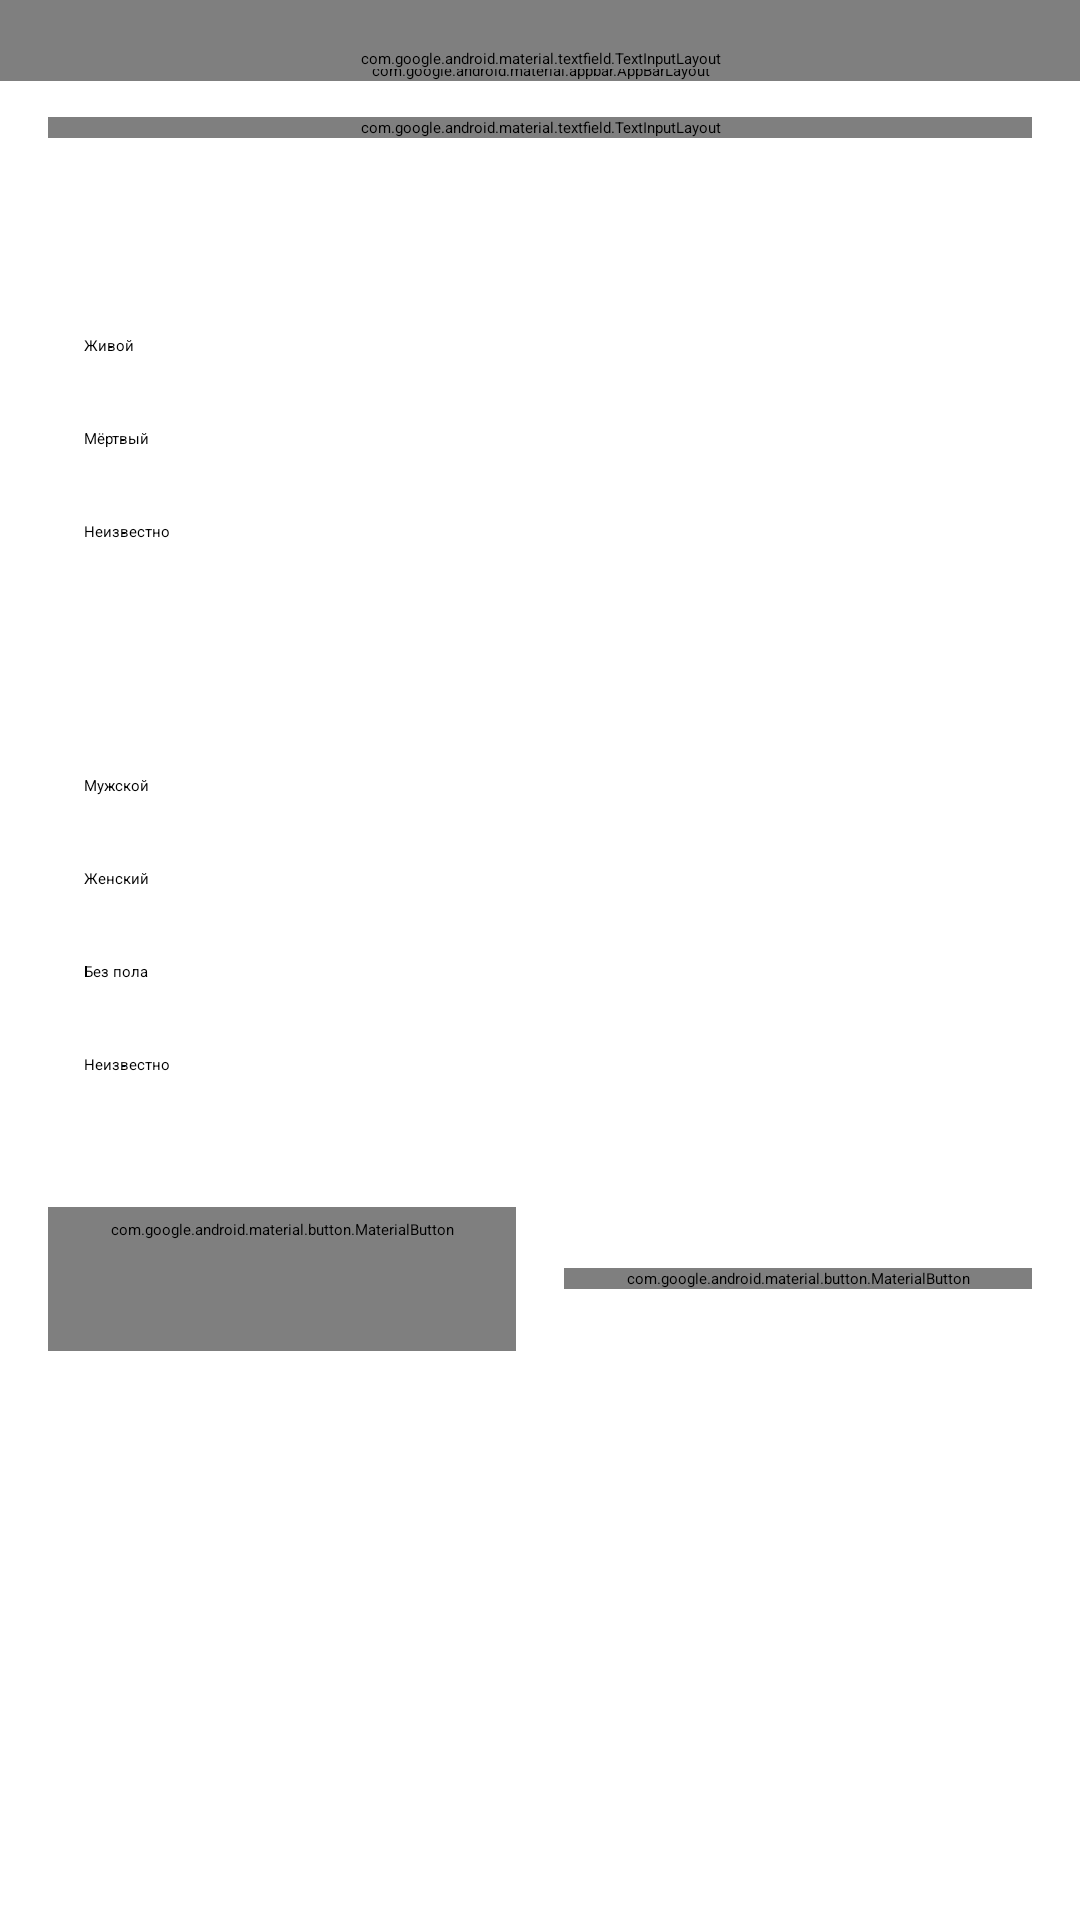

This screen was rendered from an Android layout file. Write that file and the resources it references.
<!-- AndroidManifest.xml: application theme AppSplashScreen -->
<!-- res/layout/fragment_filter.xml -->
<?xml version="1.0" encoding="utf-8"?>
<androidx.coordinatorlayout.widget.CoordinatorLayout
    xmlns:android="http://schemas.android.com/apk/res/android"
    xmlns:app="http://schemas.android.com/apk/res-auto"
    android:layout_width="match_parent"
    android:layout_height="match_parent">

    <com.google.android.material.appbar.AppBarLayout
        android:layout_width="match_parent"
        android:paddingTop="20dp"
        android:layout_height="wrap_content">

        <com.google.android.material.appbar.MaterialToolbar
            android:id="@+id/toolbar"
            android:layout_width="match_parent"
            android:layout_height="?attr/actionBarSize"
            app:title="@string/filters"
            app:navigationIcon="@drawable/ic_arrow_back" />

    </com.google.android.material.appbar.AppBarLayout>

    <androidx.core.widget.NestedScrollView
        android:layout_width="match_parent"
        android:layout_height="match_parent"
        app:layout_behavior="@string/appbar_scrolling_view_behavior">

        <LinearLayout
            android:layout_width="match_parent"
            android:layout_height="wrap_content"
            android:orientation="vertical"
            android:padding="16dp">

            
            <com.google.android.material.textfield.TextInputLayout
                android:layout_width="match_parent"
                android:layout_height="wrap_content"
                android:hint="@string/character_name"
                style="@style/Widget.MaterialComponents.TextInputLayout.OutlinedBox">

                <com.google.android.material.textfield.TextInputEditText
                    android:id="@+id/nameInput"
                    android:layout_width="match_parent"
                    android:layout_height="wrap_content"
                    android:inputType="textPersonName"
                    android:maxLines="1" />

            </com.google.android.material.textfield.TextInputLayout>

            
            <com.google.android.material.textfield.TextInputLayout
                android:layout_width="match_parent"
                android:layout_height="wrap_content"
                android:layout_marginTop="16dp"
                android:hint="@string/species"
                style="@style/Widget.MaterialComponents.TextInputLayout.OutlinedBox">

                <com.google.android.material.textfield.TextInputEditText
                    android:id="@+id/speciesInput"
                    android:layout_width="match_parent"
                    android:layout_height="wrap_content"
                    android:inputType="text"
                    android:maxLines="1" />

            </com.google.android.material.textfield.TextInputLayout>

            
            <TextView
                android:layout_width="wrap_content"
                android:layout_height="wrap_content"
                android:layout_marginTop="24dp"
                android:text="@string/filter_status"
                android:textSize="16sp"
                android:textStyle="bold"
                android:textColor="?android:textColorPrimary" />

            <RadioGroup
                android:id="@+id/statusRadioGroup"
                android:layout_width="match_parent"
                android:layout_height="wrap_content"
                android:layout_marginTop="8dp">

                <RadioButton
                    android:id="@+id/statusAlive"
                    android:layout_width="match_parent"
                    android:layout_height="wrap_content"
                    android:text="@string/status_alive"
                    android:padding="12dp" />

                <RadioButton
                    android:id="@+id/statusDead"
                    android:layout_width="match_parent"
                    android:layout_height="wrap_content"
                    android:text="@string/status_dead"
                    android:padding="12dp" />

                <RadioButton
                    android:id="@+id/statusUnknown"
                    android:layout_width="match_parent"
                    android:layout_height="wrap_content"
                    android:text="@string/status_unknown"
                    android:padding="12dp" />

            </RadioGroup>

            
            <TextView
                android:layout_width="wrap_content"
                android:layout_height="wrap_content"
                android:layout_marginTop="24dp"
                android:text="@string/filter_gender"
                android:textSize="16sp"
                android:textStyle="bold"
                android:textColor="?android:textColorPrimary" />

            <RadioGroup
                android:id="@+id/genderRadioGroup"
                android:layout_width="match_parent"
                android:layout_height="wrap_content"
                android:layout_marginTop="8dp">

                <RadioButton
                    android:id="@+id/genderMale"
                    android:layout_width="match_parent"
                    android:layout_height="wrap_content"
                    android:text="@string/gender_male"
                    android:padding="12dp" />

                <RadioButton
                    android:id="@+id/genderFemale"
                    android:layout_width="match_parent"
                    android:layout_height="wrap_content"
                    android:text="@string/gender_female"
                    android:padding="12dp" />

                <RadioButton
                    android:id="@+id/genderGenderless"
                    android:layout_width="match_parent"
                    android:layout_height="wrap_content"
                    android:text="@string/gender_genderless"
                    android:padding="12dp" />

                <RadioButton
                    android:id="@+id/genderUnknown"
                    android:layout_width="match_parent"
                    android:layout_height="wrap_content"
                    android:text="@string/gender_unknown"
                    android:padding="12dp" />

            </RadioGroup>

            
            <LinearLayout
                android:layout_width="match_parent"
                android:layout_height="wrap_content"
                android:layout_marginTop="32dp"
                android:orientation="horizontal"
                android:gravity="center">

                
                <com.google.android.material.button.MaterialButton
                    android:id="@+id/clearButton"
                    android:layout_width="0dp"
                    android:layout_height="wrap_content"
                    android:layout_weight="1"
                    android:layout_marginEnd="8dp"
                    android:text="@string/clear_filters"
                    style="@style/Widget.MaterialComponents.Button.OutlinedButton" />

                
                <com.google.android.material.button.MaterialButton
                    android:id="@+id/applyButton"
                    android:layout_width="0dp"
                    android:layout_height="wrap_content"
                    android:layout_weight="1"
                    android:layout_marginStart="8dp"
                    android:text="@string/apply_filters" />

            </LinearLayout>

        </LinearLayout>

    </androidx.core.widget.NestedScrollView>

</androidx.coordinatorlayout.widget.CoordinatorLayout>
<!-- resources referenced by this layout -->
<resources>
  <string name="apply_filters">Применить</string>
  <string name="character_name">Имя персонажа</string>
  <string name="clear_filters">Сбросить</string>
  <string name="filter_gender">Пол</string>
  <string name="filter_status">Статус</string>
  <string name="filters">Фильтры</string>
  <string name="gender_female">Женский</string>
  <string name="gender_genderless">Без пола</string>
  <string name="gender_male">Мужской</string>
  <string name="gender_unknown">Неизвестно</string>
  <string name="species">Вид</string>
  <string name="status_alive">Живой</string>
  <string name="status_dead">Мёртвый</string>
  <string name="status_unknown">Неизвестно</string>
  <style name="AppSplashScreen" parent="Theme.SplashScreen">
          <item name="windowSplashScreenAnimatedIcon">@mipmap/ic_launcher</item>
          <item name="windowSplashScreenBackground">@color/black</item>
          <item name="postSplashScreenTheme">@style/Base.Theme.RickMorty</item>
      </style>
  <style name="Base.Theme.RickMorty" parent="Theme.Material3.DayNight.NoActionBar">
          
          
      </style>
  <!-- not gathered from this repository: default colours our renderer supplied (Android Studio template values) -->
  <color name="black">#FF000000</color>
</resources>
